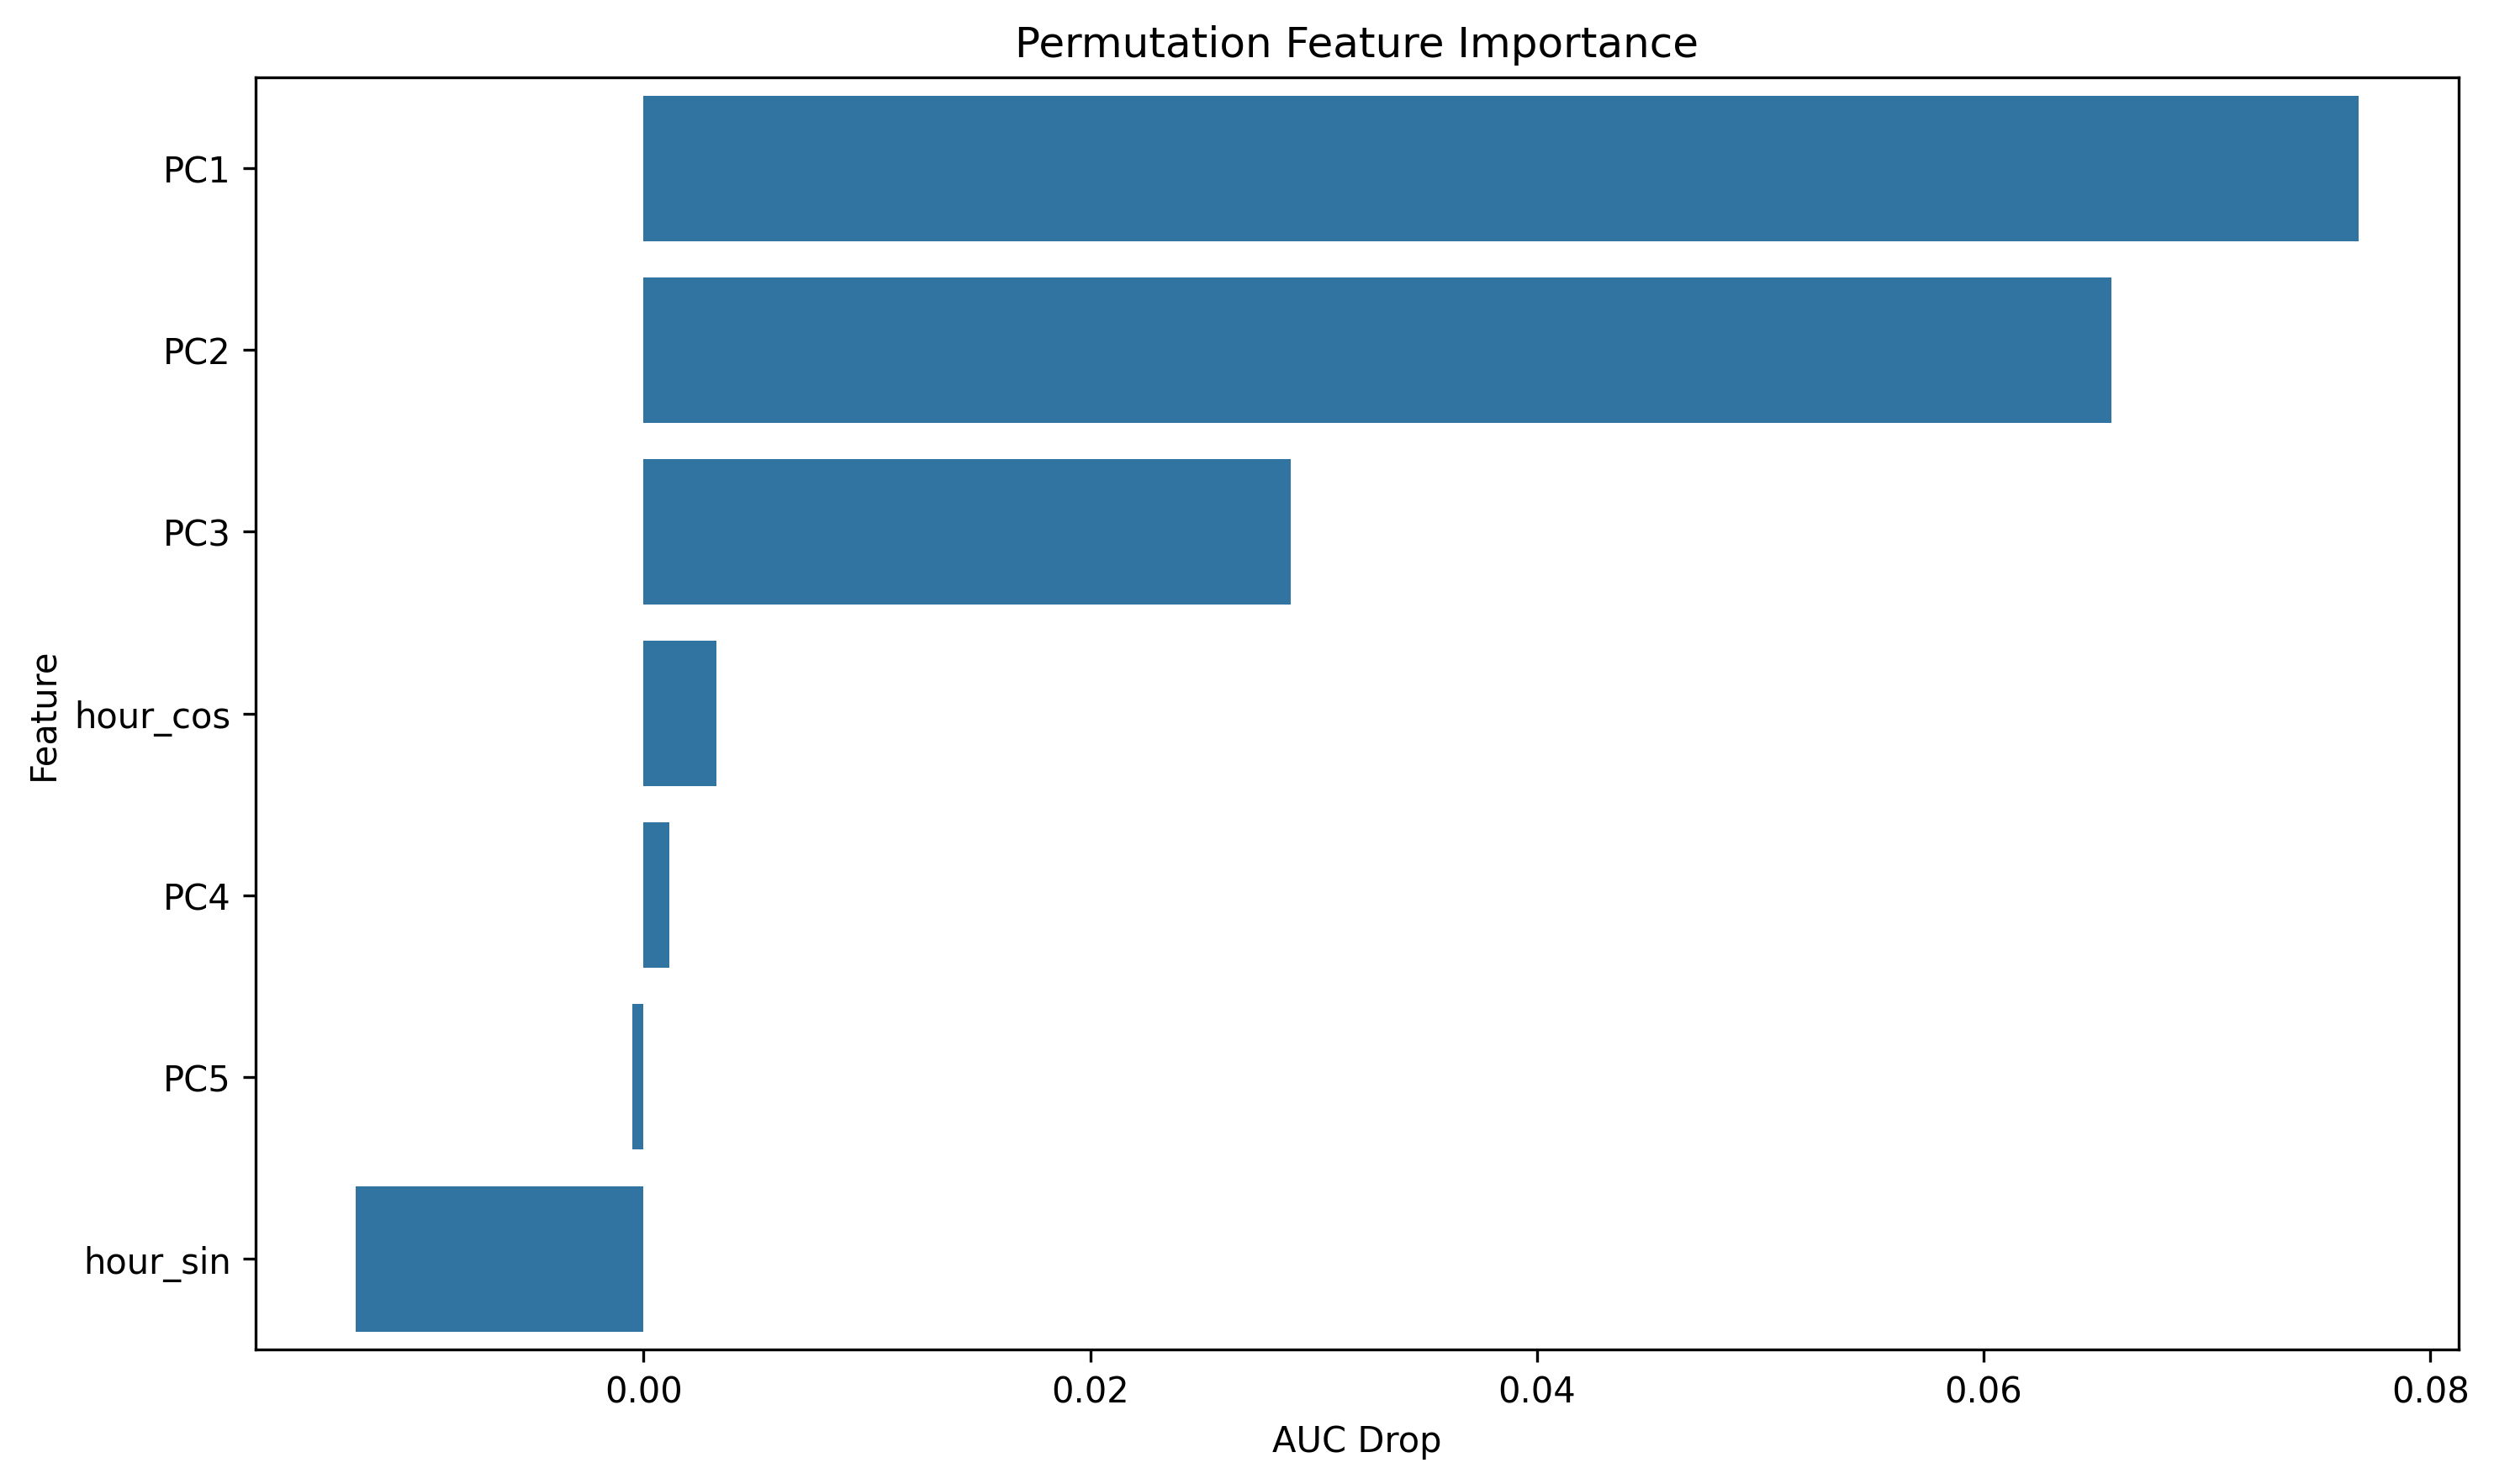

The file beside this chart, header and first rows:
feature, importance
PC1, 0.07677
PC2, 0.06572
PC3, 0.02898
hour_cos, 0.003275
PC4, 0.001164
PC5, -0.0005135
hour_sin, -0.01289
